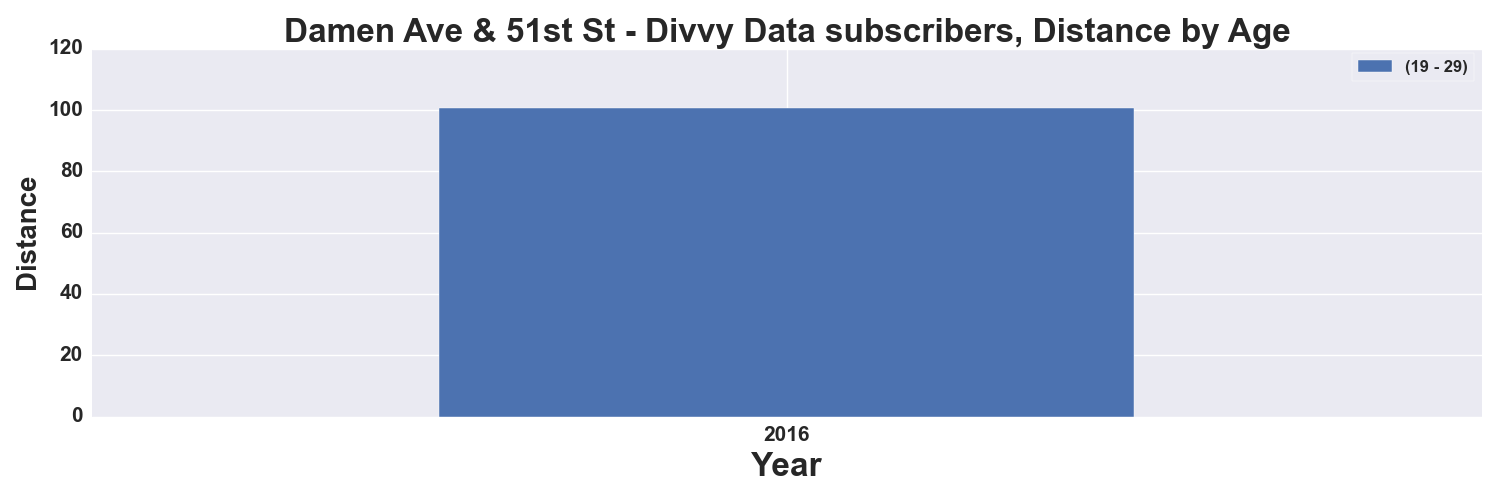

Data behind this chart, as committed beside it:
, START TIME YEAR, DISTANCE_Miles
AGE_GROUP, , 19 - 29
0, 2016, 100.6
